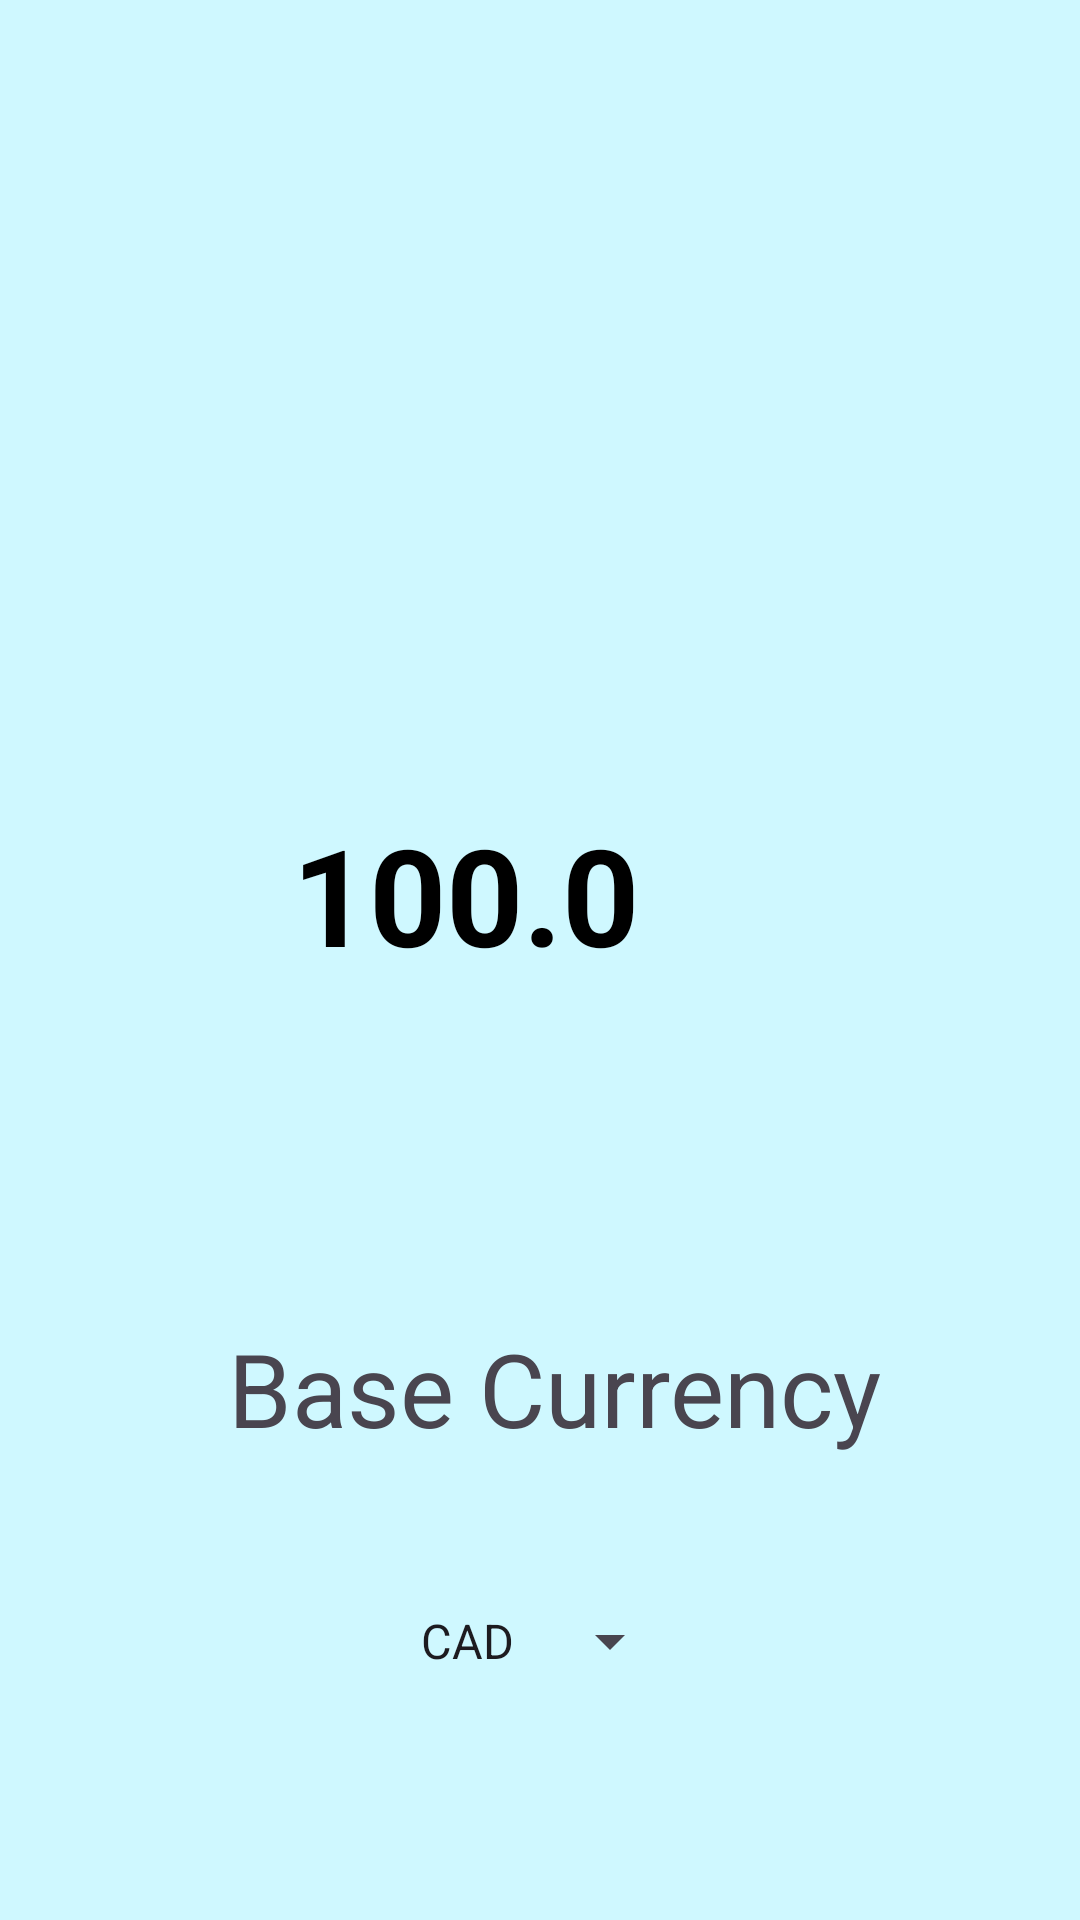

Android layout source for this screen:
<!-- AndroidManifest.xml: application theme Theme.StocksApp -->
<!-- res/layout/activity_main.xml -->
<?xml version="1.0" encoding="utf-8"?>
<androidx.constraintlayout.widget.ConstraintLayout xmlns:android="http://schemas.android.com/apk/res/android"
    xmlns:app="http://schemas.android.com/apk/res-auto"
    xmlns:tools="http://schemas.android.com/tools"
    android:layout_width="match_parent"
    android:layout_height="match_parent"
    android:background="@color/backgroundColor"
    tools:context=".MainActivity">

    <TextView
        android:id="@+id/priceLabel"
        android:layout_width="wrap_content"
        android:layout_height="wrap_content"
        android:layout_marginStart="148dp"
        android:layout_marginTop="268dp"
        android:layout_marginEnd="147dp"
        android:text="@string/label_default_text"
        android:textColor="@color/black"
        android:textSize="45sp"
        android:textStyle="bold"
        app:layout_constraintEnd_toEndOf="parent"
        app:layout_constraintHorizontal_bias="1.0"
        app:layout_constraintStart_toStartOf="parent"
        app:layout_constraintTop_toTopOf="parent" />

    <ImageView
        android:id="@+id/logoImage"
        android:layout_width="291dp"
        android:layout_height="206dp"
        android:layout_marginStart="60dp"
        android:layout_marginTop="16dp"
        android:layout_marginEnd="60dp"
        android:contentDescription="@string/imageview_desc"
        android:src="@drawable/bull"
        app:layout_constraintEnd_toEndOf="parent"
        app:layout_constraintStart_toStartOf="parent"
        app:layout_constraintTop_toTopOf="parent" />

    <TextView
        android:id="@+id/textView"
        android:layout_width="298dp"
        android:layout_height="55dp"
        android:layout_marginStart="134dp"
        android:layout_marginTop="112dp"
        android:layout_marginEnd="172dp"
        android:text="@string/base"
        android:textAlignment="center"
        android:textSize="34sp"
        app:layout_constraintEnd_toEndOf="parent"
        app:layout_constraintHorizontal_bias="0.404"
        app:layout_constraintStart_toStartOf="parent"
        app:layout_constraintTop_toBottomOf="@+id/priceLabel"
        tools:ignore="TextSizeCheck" />

    <Spinner
        android:id="@+id/currencySpinner"
        android:layout_width="wrap_content"
        android:layout_height="wrap_content"
        android:layout_marginStart="146dp"
        android:layout_marginTop="28dp"
        android:layout_marginEnd="147dp"
        android:dropDownSelector="@color/black"
        android:entries="@array/currency_array"
        android:gravity="center_horizontal"
        android:minHeight="48dp"
        android:spinnerMode="dropdown"
        app:layout_constraintEnd_toEndOf="parent"
        app:layout_constraintStart_toStartOf="parent"
        app:layout_constraintTop_toBottomOf="@+id/textView" />


</androidx.constraintlayout.widget.ConstraintLayout>
<!-- resources referenced by this layout -->
<resources>
  <string-array name="currency_array">
          <item>CAD</item>
          <item>USD</item>
      </string-array>
  <color name="backgroundColor">#cff8ff</color>
  <color name="black">#FF000000</color>
  <string name="base">Base Currency</string>
  <string name="imageview_desc">Stocks Logo</string>
  <string name="label_default_text">100.0</string>
  <style name="Theme.StocksApp" parent="Base.Theme.StocksApp" />
  <style name="Base.Theme.StocksApp" parent="Theme.Material3.DayNight.NoActionBar">
          
          
      </style>
</resources>
